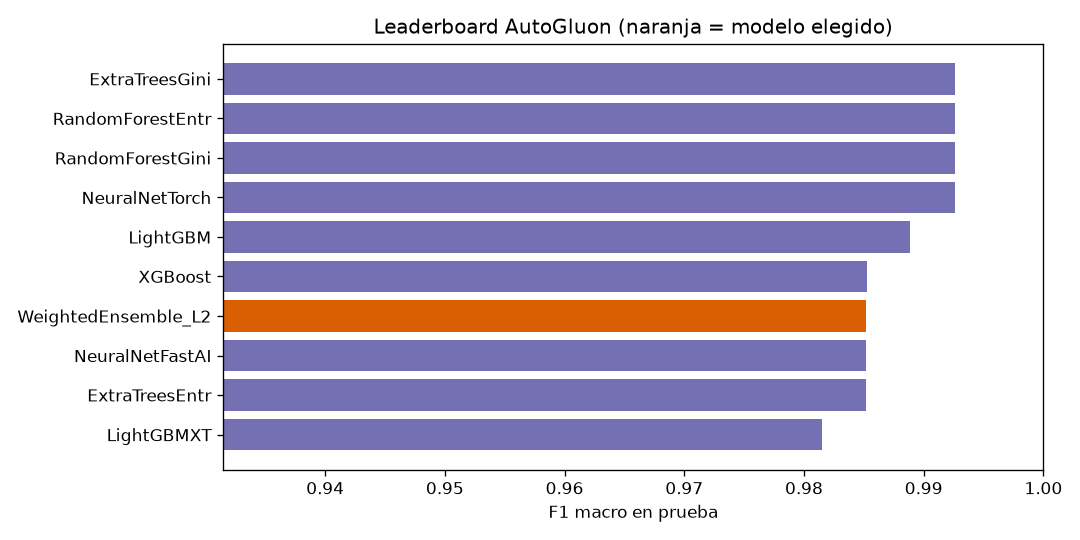

The table this chart was drawn from, first rows:
Modelo, F1 macro (prueba), F1 macro (validación), Tiempo pred. prueba (s), Tiempo entrenamiento (s)
RandomForestEntr, 0.9926, 0.9889, 0.08424, 1.25
ExtraTreesGini, 0.9926, 0.9926, 0.08498, 0.9893
RandomForestGini, 0.9926, 0.9926, 0.1311, 8.702
NeuralNetTorch, 0.9926, 1.0, 0.2714, 5.515
LightGBM, 0.9889, 0.9963, 0.021, 24.93
XGBoost, 0.9852, 0.989, 0.03743, 29.58
NeuralNetFastAI, 0.9852, 1.0, 0.03306, 6.507
WeightedEnsemble_L2, 0.9852, 1.0, 0.03706, 6.891
ExtraTreesEntr, 0.9852, 0.9889, 0.07076, 1.026
LightGBMXT, 0.9815, 0.9963, 0.011, 16.67
